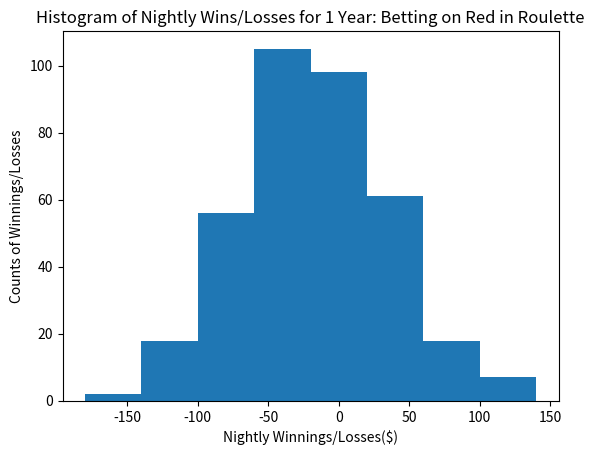
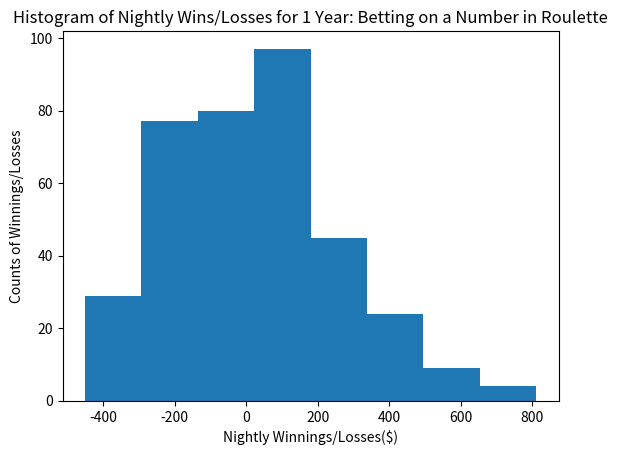
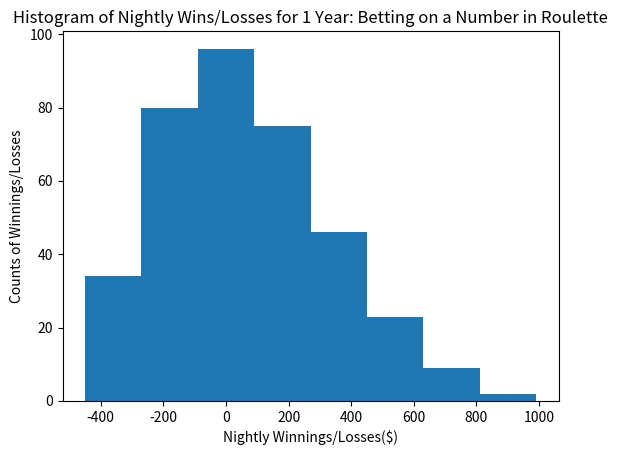

Generate these figures, in order, with matplotlib:
#Monte Carlo simulation of roulette wheel

from numpy import random
from matplotlib import pyplot as plt


#Part 1.  Outside bets, 5$ bets on red.
#Roulette spins, bet on red, 90 spins a night for a whole year.
land_on_red = list(random.binomial(n=90, p = 18/38, size = 365))

#Gains and losses for each night playing roulette, betting on red.
gains_losses = []

#Calculate the gains/losses for each night of 90 wheel spins.
#Bet $5 on each wheel spin.
for sample in land_on_red:
    winnings_or_losses_per_night = 5*sample -5*(90-sample)
    gains_losses.append(winnings_or_losses_per_night)

#Histogram of nightly wins/losses for the year.
plt.figure()
plt.hist(gains_losses, bins = 8)
plt.title('Histogram of Nightly Wins/Losses for 1 Year: Betting on Red in Roulette')
plt.xlabel('Nightly Winnings/Losses($)')
plt.ylabel('Counts of Winnings/Losses')





#Part 2a.  Inside bets, 5$ bets on a number (35x payout if you win)
land_on_number = list(random.binomial(n=90, p = 1/38, size = 365))

#Gains and losses for each night playing roulette, betting on a number.
gains_losses = []

#Calculate the gains/losses for each night of 90 wheel spins.
#Bet $5 on each wheel spin.
for sample in land_on_number:
    winnings_or_losses_per_night = 175*sample -5*(90-sample)
    gains_losses.append(winnings_or_losses_per_night)

#Histogram of nightly wins/losses for the year.
plt.figure()
plt.hist(gains_losses, bins = 8)
plt.title('Histogram of Nightly Wins/Losses for 1 Year: Betting on a Number in Roulette')
plt.xlabel('Nightly Winnings/Losses($)')
plt.ylabel('Counts of Winnings/Losses')





##Part 2b (optional): Inside bet, 5$ bet on one number (35x payout) - explicit method one bet at a time.
bet_size = 5
winnings_losses = 0
bets_per_night = 90
count_bets = 0
count_days = 0
winnings_losses_list = []

#Simulate betting on a number and then spinning the wheel for that number.
#90 bets per night for a whole year.
while count_days < 365:
    while count_bets < bets_per_night:
        land_on_number = random.randint(1, 38)
        bet_number = random.randint(1, 38)
        if land_on_number == bet_number:
            winnings_losses = winnings_losses + bet_size*35
        else:
            winnings_losses = winnings_losses - bet_size
        count_bets += 1
    winnings_losses_list.append(winnings_losses)
    count_bets = 0
    winnings_losses = 0
    count_days += 1


plt.figure()    
plt.hist(winnings_losses_list, bins = 8)
plt.title('Histogram of Nightly Wins/Losses for 1 Year: Betting on a Number in Roulette')
plt.xlabel('Nightly Winnings/Losses($)')
plt.ylabel('Counts of Winnings/Losses')

plt.show()     

